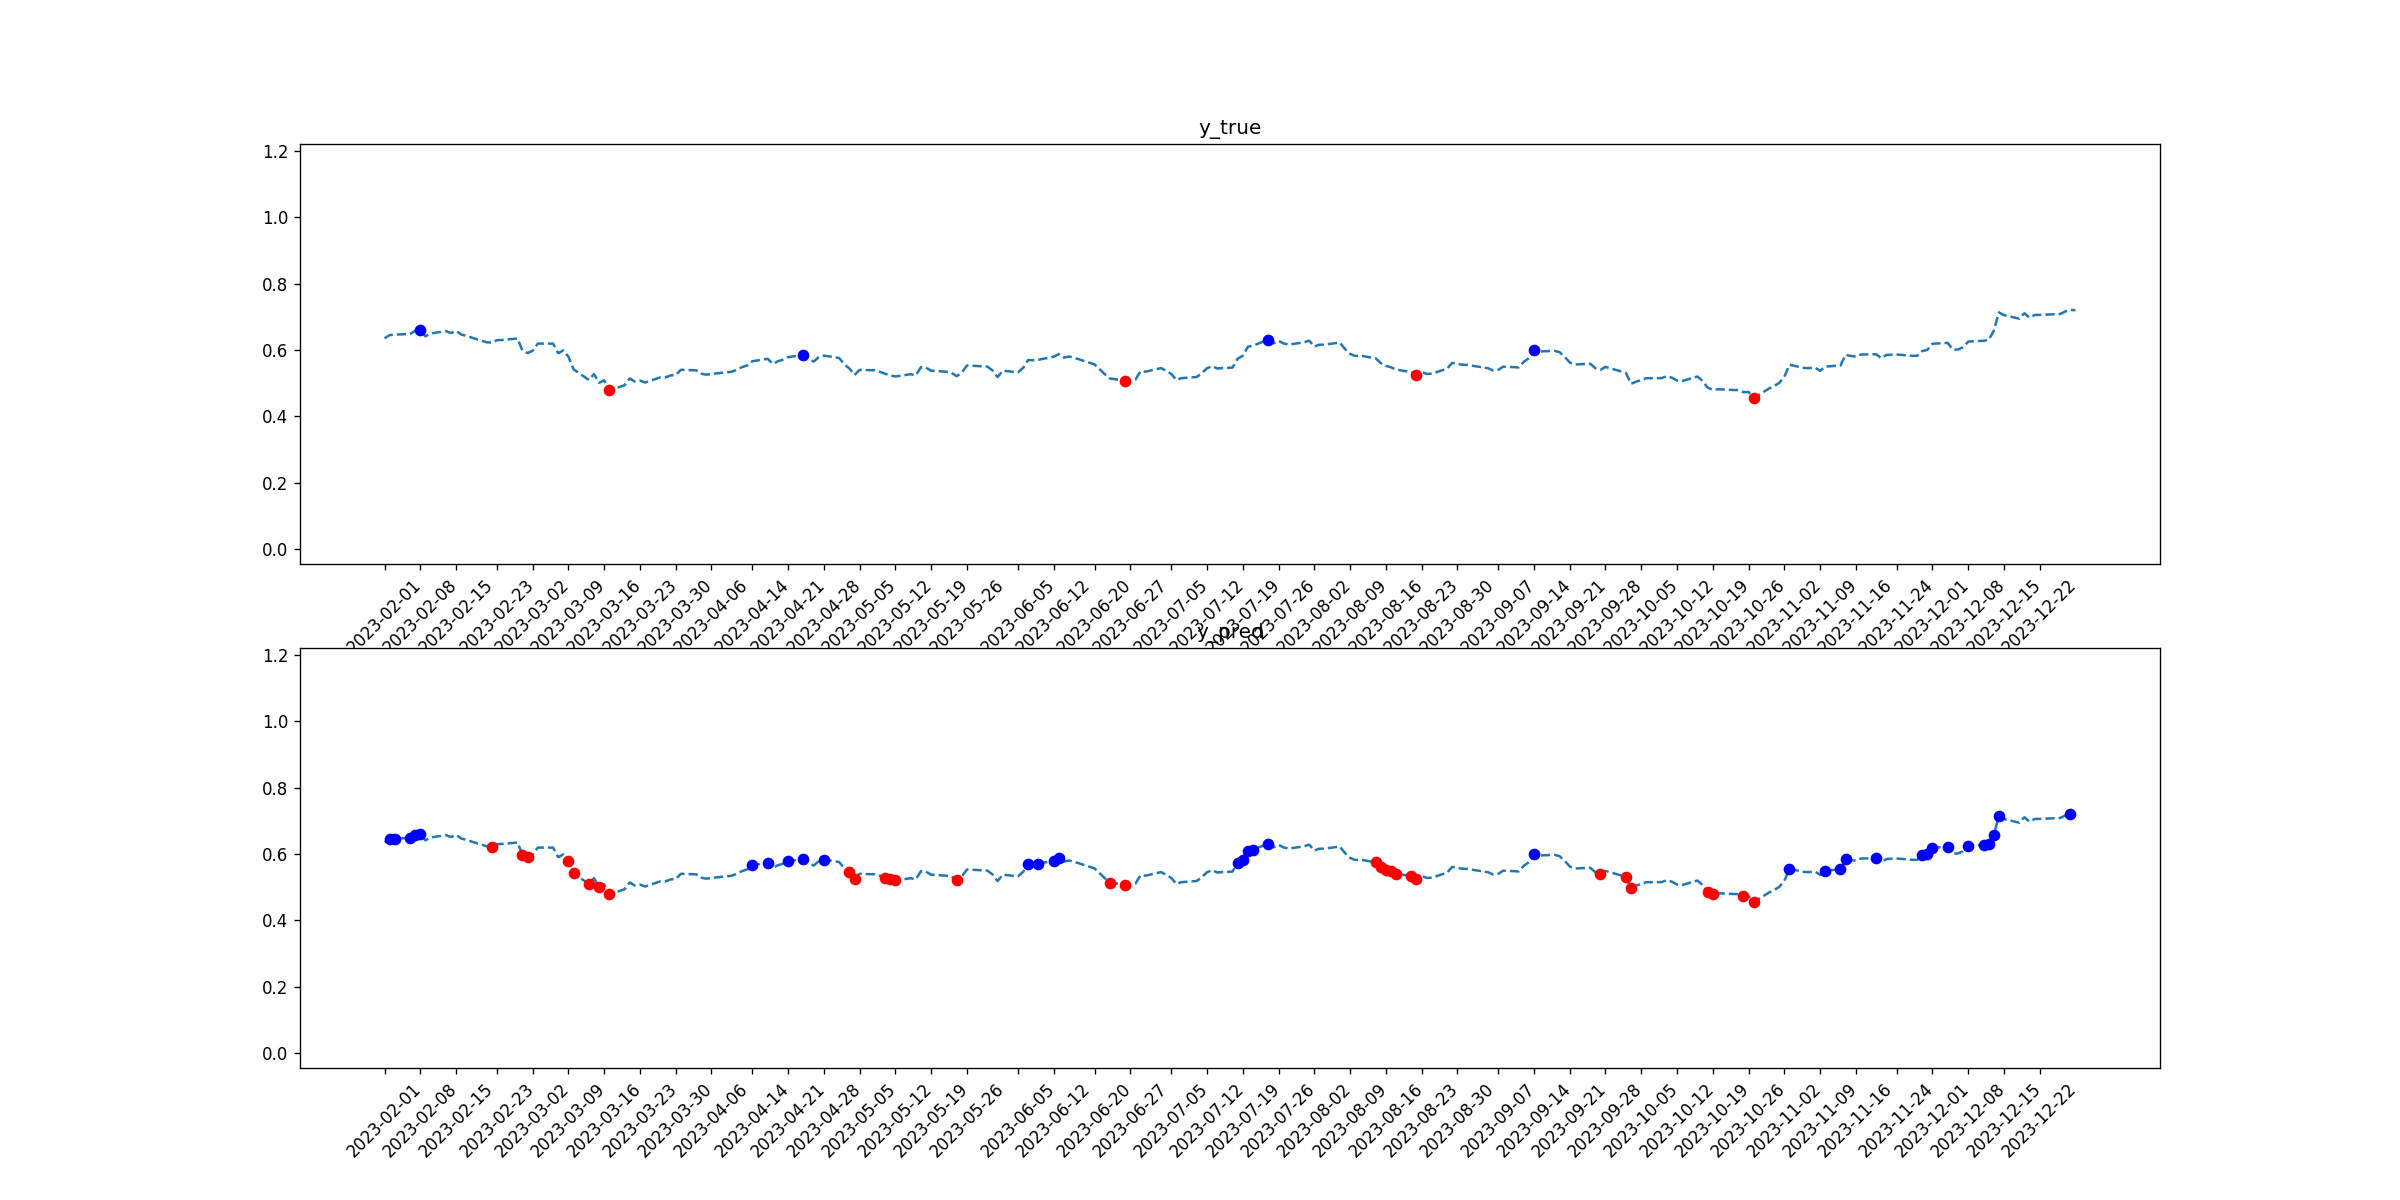

Source data for this figure (header and first rows):
tid, symbol, close, target_1, pred_1, target_2, pred_2
2023-02-01, GS, 0.6354, 0, 0, 0, 0
2023-02-02, GS, 0.6452, 0, 1, 0, 0
2023-02-03, GS, 0.6465, 0, 1, 0, 0
2023-02-06, GS, 0.6487, 0, 1, 0, 0
2023-02-07, GS, 0.6582, 0, 1, 0, 0
2023-02-08, GS, 0.66, 1, 1, 0, 0
2023-02-09, GS, 0.6414, 0, 0, 0, 0
2023-02-10, GS, 0.65, 0, 0, 0, 0
2023-02-13, GS, 0.6572, 0, 0, 0, 0
2023-02-14, GS, 0.6513, 0, 0, 0, 0
2023-02-15, GS, 0.658, 0, 0, 0, 0
2023-02-16, GS, 0.6472, 0, 0, 0, 0
2023-02-17, GS, 0.6427, 0, 0, 0, 0
2023-02-21, GS, 0.6234, 0, 0, 0, 0
2023-02-22, GS, 0.6228, 0, 0, 0, 1
2023-02-23, GS, 0.6297, 0, 0, 0, 0
2023-02-24, GS, 0.6305, 0, 0, 0, 0
2023-02-27, GS, 0.6349, 0, 0, 0, 0
2023-02-28, GS, 0.5986, 0, 0, 0, 1
2023-03-01, GS, 0.5909, 0, 0, 0, 1
2023-03-02, GS, 0.5984, 0, 0, 0, 0
2023-03-03, GS, 0.6195, 0, 0, 0, 0
2023-03-06, GS, 0.6194, 0, 0, 0, 0
2023-03-07, GS, 0.5905, 0, 0, 0, 0
2023-03-08, GS, 0.5989, 0, 0, 0, 0
2023-03-09, GS, 0.58, 0, 0, 0, 1
2023-03-10, GS, 0.5419, 0, 0, 0, 1
2023-03-13, GS, 0.5098, 0, 0, 0, 1
2023-03-14, GS, 0.5274, 0, 0, 0, 0
2023-03-15, GS, 0.5011, 0, 0, 0, 1
2023-03-16, GS, 0.5087, 0, 0, 0, 0
2023-03-17, GS, 0.4783, 0, 0, 1, 1
2023-03-20, GS, 0.4941, 0, 0, 0, 0
2023-03-21, GS, 0.5145, 0, 0, 0, 0
2023-03-22, GS, 0.505, 0, 0, 0, 0
2023-03-23, GS, 0.5081, 0, 0, 0, 0
2023-03-24, GS, 0.5021, 0, 0, 0, 0
2023-03-27, GS, 0.5178, 0, 0, 0, 0
2023-03-28, GS, 0.5176, 0, 0, 0, 0
2023-03-29, GS, 0.5236, 0, 0, 0, 0
2023-03-30, GS, 0.5247, 0, 0, 0, 0
2023-03-31, GS, 0.5404, 0, 0, 0, 0
2023-04-03, GS, 0.5389, 0, 0, 0, 0
2023-04-04, GS, 0.5287, 0, 0, 0, 0
2023-04-05, GS, 0.5257, 0, 0, 0, 0
2023-04-06, GS, 0.528, 0, 0, 0, 0
2023-04-10, GS, 0.5348, 0, 0, 0, 0
2023-04-11, GS, 0.5411, 0, 0, 0, 0
2023-04-12, GS, 0.5487, 0, 0, 0, 0
2023-04-13, GS, 0.5537, 0, 0, 0, 0
2023-04-14, GS, 0.5663, 0, 1, 0, 0
2023-04-17, GS, 0.5736, 0, 1, 0, 0
2023-04-18, GS, 0.5584, 0, 0, 0, 0
2023-04-19, GS, 0.5662, 0, 0, 0, 0
2023-04-20, GS, 0.571, 0, 0, 0, 0
2023-04-21, GS, 0.5788, 0, 1, 0, 0
2023-04-24, GS, 0.5849, 1, 1, 0, 0
2023-04-25, GS, 0.5731, 0, 0, 0, 0
2023-04-26, GS, 0.5654, 0, 0, 0, 0
2023-04-27, GS, 0.5787, 0, 0, 0, 0
... 170 more rows
